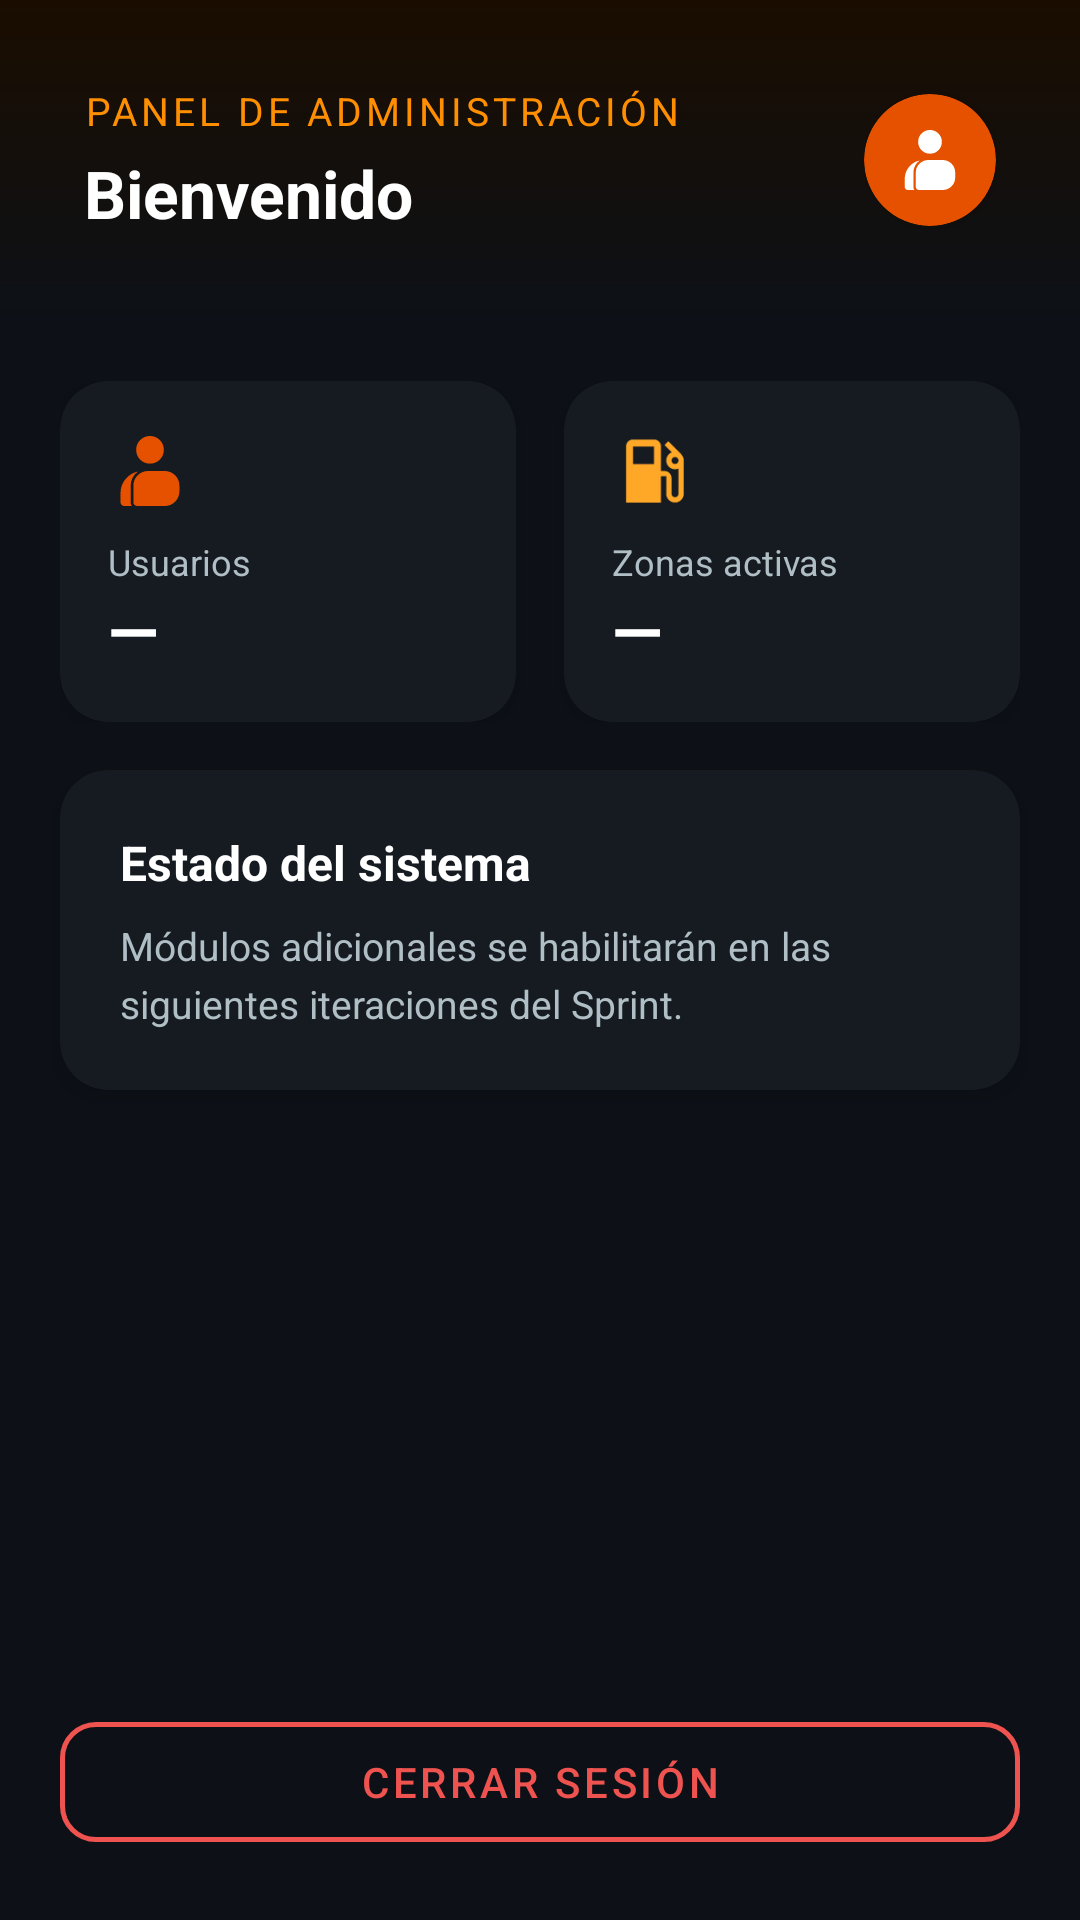

Here is an Android app screen rendered from its layout file. Give the layout XML and the strings, colors and styles it references.
<!-- AndroidManifest.xml: application theme Theme.FuelManager -->
<!-- res/layout/activity_admin_dashboard.xml -->
<?xml version="1.0" encoding="utf-8"?>
<androidx.constraintlayout.widget.ConstraintLayout
    xmlns:android="http://schemas.android.com/apk/res/android"
    xmlns:app="http://schemas.android.com/apk/res-auto"
    android:layout_width="match_parent"
    android:layout_height="match_parent"
    android:background="@color/bg_main">

    
    <LinearLayout
        android:id="@+id/header"
        android:layout_width="0dp"
        android:layout_height="wrap_content"
        android:orientation="vertical"
        android:padding="28dp"
        android:paddingBottom="24dp"
        android:background="@drawable/bg_header_gradient"
        app:layout_constraintTop_toTopOf="parent"
        app:layout_constraintStart_toStartOf="parent"
        app:layout_constraintEnd_toEndOf="parent">

        <LinearLayout
            android:layout_width="match_parent"
            android:layout_height="wrap_content"
            android:orientation="horizontal"
            android:gravity="center_vertical">

            <LinearLayout
                android:layout_width="0dp"
                android:layout_height="wrap_content"
                android:orientation="vertical"
                android:layout_weight="1">

                <TextView
                    android:layout_width="wrap_content"
                    android:layout_height="wrap_content"
                    android:text="Panel de Administración"
                    android:textSize="13sp"
                    android:textColor="@color/primary_light"
                    android:textAllCaps="true"
                    android:letterSpacing="0.1"/>

                <TextView
                    android:id="@+id/tvWelcome"
                    android:layout_width="wrap_content"
                    android:layout_height="wrap_content"
                    android:text="Bienvenido"
                    android:textSize="22sp"
                    android:textColor="@color/text_primary"
                    android:textStyle="bold"
                    android:layout_marginTop="4dp"/>
            </LinearLayout>

            
            <androidx.cardview.widget.CardView
                android:layout_width="44dp"
                android:layout_height="44dp"
                app:cardCornerRadius="22dp"
                app:cardBackgroundColor="@color/primary">
                <ImageView
                    android:layout_width="24dp"
                    android:layout_height="24dp"
                    android:src="@drawable/ic_person"
                    android:layout_gravity="center"
                    android:tint="@color/text_primary"/>
            </androidx.cardview.widget.CardView>
        </LinearLayout>
    </LinearLayout>

    
    <LinearLayout
        android:id="@+id/statsRow"
        android:layout_width="0dp"
        android:layout_height="wrap_content"
        android:orientation="horizontal"
        android:layout_marginTop="20dp"
        android:layout_marginStart="20dp"
        android:layout_marginEnd="20dp"
        app:layout_constraintTop_toBottomOf="@id/header"
        app:layout_constraintStart_toStartOf="parent"
        app:layout_constraintEnd_toEndOf="parent">

        
        <androidx.cardview.widget.CardView
            android:layout_width="0dp"
            android:layout_height="wrap_content"
            android:layout_weight="1"
            app:cardBackgroundColor="@color/bg_card"
            app:cardCornerRadius="16dp"
            app:cardElevation="4dp"
            android:layout_marginEnd="8dp">
            <LinearLayout
                android:layout_width="match_parent"
                android:layout_height="wrap_content"
                android:orientation="vertical"
                android:padding="16dp">
                <ImageView
                    android:layout_width="28dp"
                    android:layout_height="28dp"
                    android:src="@drawable/ic_person"
                    android:tint="@color/primary"/>
                <TextView
                    android:layout_width="wrap_content"
                    android:layout_height="wrap_content"
                    android:text="Usuarios"
                    android:textSize="12sp"
                    android:textColor="@color/text_secondary"
                    android:layout_marginTop="8dp"/>
                <TextView
                    android:layout_width="wrap_content"
                    android:layout_height="wrap_content"
                    android:text="—"
                    android:textSize="22sp"
                    android:textColor="@color/text_primary"
                    android:textStyle="bold"/>
            </LinearLayout>
        </androidx.cardview.widget.CardView>

        
        <androidx.cardview.widget.CardView
            android:layout_width="0dp"
            android:layout_height="wrap_content"
            android:layout_weight="1"
            app:cardBackgroundColor="@color/bg_card"
            app:cardCornerRadius="16dp"
            app:cardElevation="4dp"
            android:layout_marginStart="8dp">
            <LinearLayout
                android:layout_width="match_parent"
                android:layout_height="wrap_content"
                android:orientation="vertical"
                android:padding="16dp">
                <ImageView
                    android:layout_width="28dp"
                    android:layout_height="28dp"
                    android:src="@drawable/ic_fuel_drop"
                    android:tint="@color/warning"/>
                <TextView
                    android:layout_width="wrap_content"
                    android:layout_height="wrap_content"
                    android:text="Zonas activas"
                    android:textSize="12sp"
                    android:textColor="@color/text_secondary"
                    android:layout_marginTop="8dp"/>
                <TextView
                    android:layout_width="wrap_content"
                    android:layout_height="wrap_content"
                    android:text="—"
                    android:textSize="22sp"
                    android:textColor="@color/text_primary"
                    android:textStyle="bold"/>
            </LinearLayout>
        </androidx.cardview.widget.CardView>
    </LinearLayout>

    
    <androidx.cardview.widget.CardView
        android:id="@+id/cardInfo"
        android:layout_width="0dp"
        android:layout_height="wrap_content"
        app:cardBackgroundColor="@color/bg_card"
        app:cardCornerRadius="16dp"
        app:cardElevation="4dp"
        android:layout_marginTop="16dp"
        android:layout_marginStart="20dp"
        android:layout_marginEnd="20dp"
        app:layout_constraintTop_toBottomOf="@id/statsRow"
        app:layout_constraintStart_toStartOf="parent"
        app:layout_constraintEnd_toEndOf="parent">

        <LinearLayout
            android:layout_width="match_parent"
            android:layout_height="wrap_content"
            android:orientation="vertical"
            android:padding="20dp">

            <TextView
                android:layout_width="wrap_content"
                android:layout_height="wrap_content"
                android:text="Estado del sistema"
                android:textSize="16sp"
                android:textColor="@color/text_primary"
                android:textStyle="bold"/>

            <TextView
                android:layout_width="match_parent"
                android:layout_height="wrap_content"
                android:text="Módulos adicionales se habilitarán en las siguientes iteraciones del Sprint."
                android:textSize="13sp"
                android:textColor="@color/text_secondary"
                android:layout_marginTop="8dp"
                android:lineSpacingExtra="4dp"/>
        </LinearLayout>
    </androidx.cardview.widget.CardView>

    
    <com.google.android.material.button.MaterialButton
        android:id="@+id/btnLogout"
        style="@style/Widget.MaterialComponents.Button.OutlinedButton"
        android:layout_width="0dp"
        android:layout_height="52dp"
        android:text="@string/btn_logout"
        android:textColor="@color/error"
        app:strokeColor="@color/error"
        app:strokeWidth="1.5dp"
        android:layout_margin="20dp"
        app:layout_constraintBottom_toBottomOf="parent"
        app:layout_constraintStart_toStartOf="parent"
        app:layout_constraintEnd_toEndOf="parent"
        app:cornerRadius="12dp"/>

</androidx.constraintlayout.widget.ConstraintLayout>
<!-- resources referenced by this layout -->
<resources>
  <color name="bg_card">#161B22</color>
  <color name="bg_main">#0D1117</color>
  <color name="error">#EF5350</color>
  <color name="primary">#E65100</color>
  <color name="primary_light">#FF8F00</color>
  <color name="text_primary">#FFFFFF</color>
  <color name="text_secondary">#B0BEC5</color>
  <color name="warning">#FFA726</color>
  <!-- drawable bg_header_gradient (drawable) -->
  <?xml version="1.0" encoding="utf-8"?>
  <shape xmlns:android="http://schemas.android.com/apk/res/android">
      <gradient
          android:startColor="#1A0D00"
          android:endColor="#0D1117"
          android:angle="270"/>
  </shape>
  <!-- drawable ic_fuel_drop (drawable) -->
  <vector xmlns:android="http://schemas.android.com/apk/res/android" android:height="24dp" android:tint="#E65100" android:viewportHeight="24" android:viewportWidth="24" android:width="24dp">
        
      <path android:fillColor="@android:color/white" android:pathData="M19.77,7.23l0.01,-0.01 -3.72,-3.72L15,4.56l2.11,2.11c-0.94,0.36 -1.61,1.26 -1.61,2.33 0,1.38 1.12,2.5 2.5,2.5 0.36,0 0.69,-0.08 1,-0.21v7.21c0,0.55 -0.45,1 -1,1s-1,-0.45 -1,-1L17,14c0,-1.1 -0.9,-2 -2,-2h-1L14,5c0,-1.1 -0.9,-2 -2,-2L6,3c-1.1,0 -2,0.9 -2,2v16h10v-7.5h1.5v5c0,1.38 1.12,2.5 2.5,2.5s2.5,-1.12 2.5,-2.5L20.5,9c0,-0.69 -0.28,-1.32 -0.73,-1.77zM12,10L6,10L6,5h6v5zM18,10c-0.55,0 -1,-0.45 -1,-1s0.45,-1 1,-1 1,0.45 1,1 -0.45,1 -1,1z"/>
      
  </vector>
  <!-- drawable ic_person (drawable) -->
  <vector xmlns:android="http://schemas.android.com/apk/res/android" android:height="24dp" android:tint="#E65100" android:viewportHeight="960" android:viewportWidth="960" android:width="24dp">
        
      <path android:fillColor="@android:color/white" android:pathData="M185,880Q168,880 155.5,867.5Q143,855 143,838L143,733Q143,643 199,574Q255,505 343,486Q303,514 281,556.5Q259,599 259,648L259,838Q259,849 262,860Q265,871 272,880L185,880ZM332,880Q315,880 302.5,867.5Q290,855 290,838L290,648Q290,578 339.5,529Q389,480 459,480L648,480Q718,480 767,529Q816,578 816,648L816,712Q816,782 767,831Q718,880 648,880L332,880ZM480,396Q414,396 368,350Q322,304 322,238Q322,172 368,126Q414,80 480,80Q546,80 592,126Q638,172 638,238Q638,304 592,350Q546,396 480,396Z"/>
      
  </vector>
  <string name="btn_logout">Cerrar sesión</string>
  <style name="Theme.FuelManager" parent="Theme.MaterialComponents.DayNight.NoActionBar">
          <item name="colorPrimary">@color/primary</item>
          <item name="colorPrimaryVariant">@color/primary_dark</item>
          <item name="colorOnPrimary">@color/text_primary</item>
          <item name="colorSurface">@color/surface</item>
          <item name="colorOnSurface">@color/text_primary</item>
          <item name="android:windowBackground">@color/bg_main</item>
          <item name="android:statusBarColor">@color/bg_main</item>
          <item name="android:navigationBarColor">@color/bg_main</item>
          <item name="android:windowLightStatusBar">false</item>
      </style>
  <color name="primary_dark">#BF360C</color>
  <color name="surface">#1A1A2E</color>
</resources>
